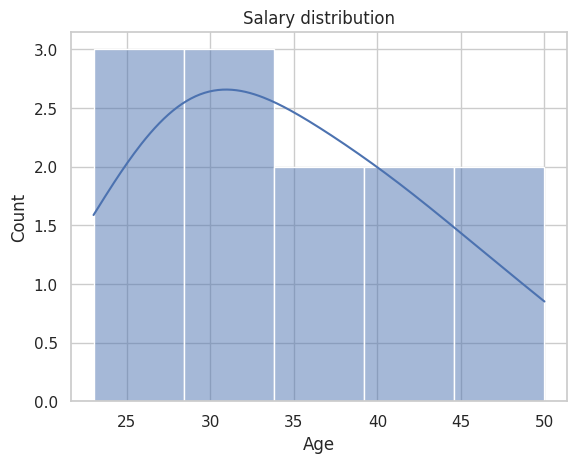
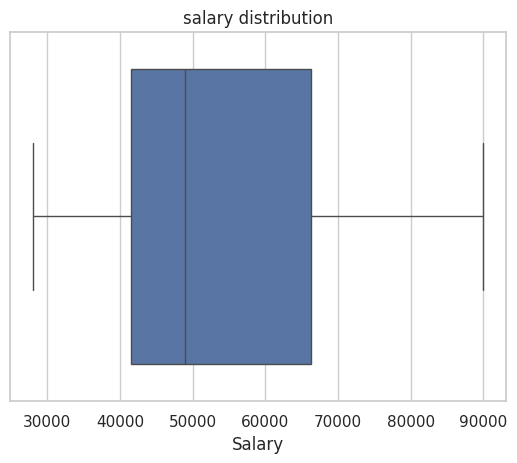
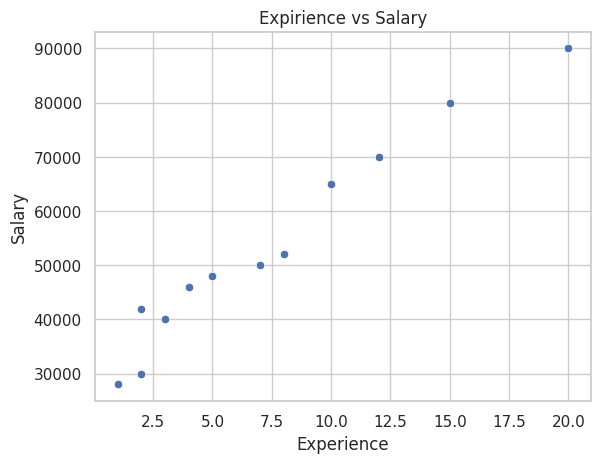
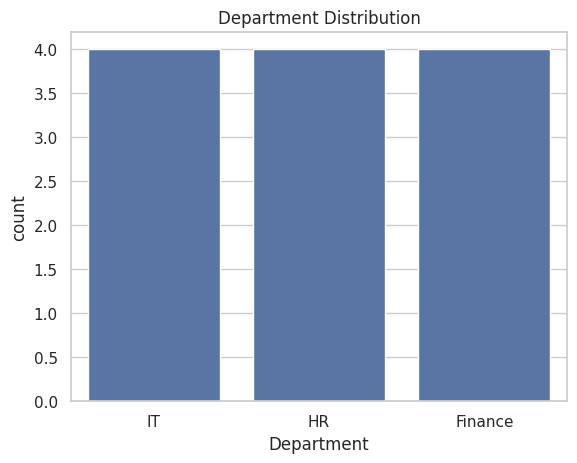
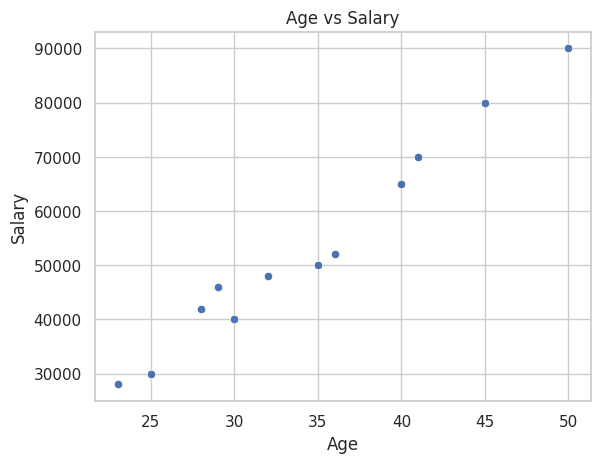
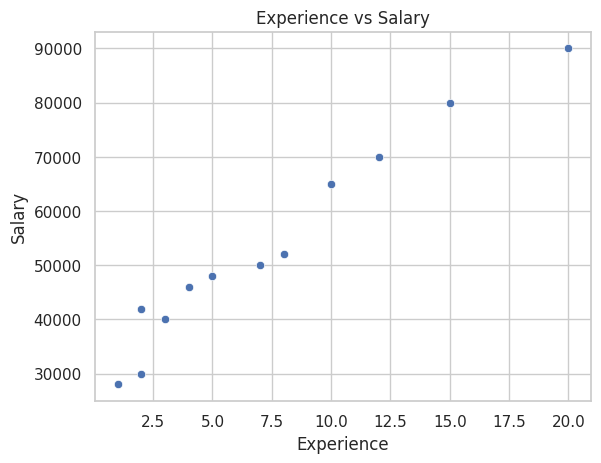
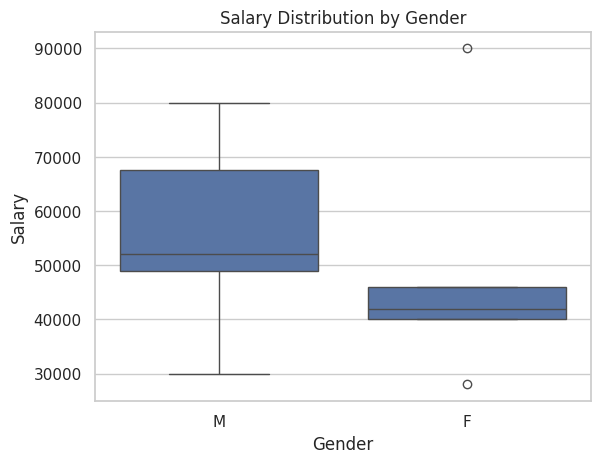
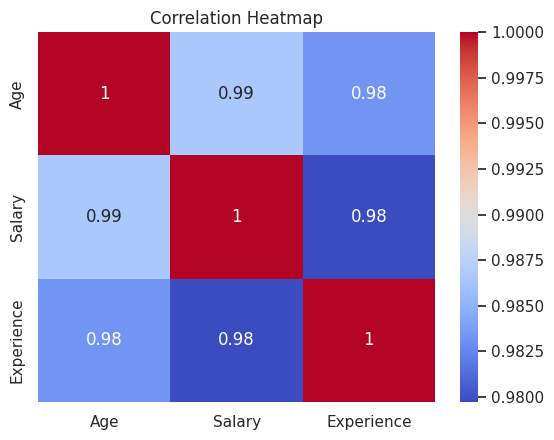
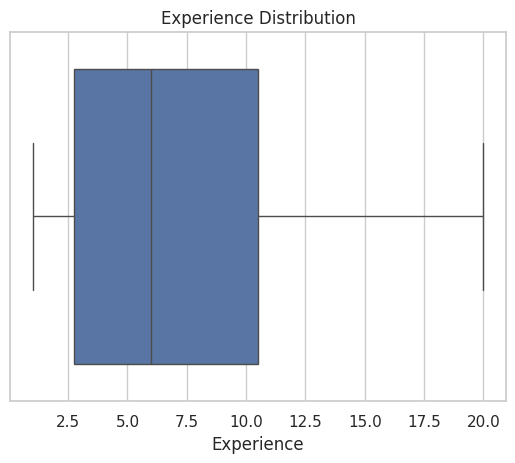

These charts were generated, in order, by the following Python code:
# -*- coding: utf-8 -*-
"""
Created on Mon Feb 16 10:48:34 2026

@author: DELL
"""

import pandas as pd
import matplotlib.pyplot as plt
import seaborn as sns

# Improve plot appearance
sns.set(style="whitegrid")

# Create Dataset
data = {
    "Age": [25, 30, 35, 40, 28, 32, 45, 50, 23, 36, 29, 41],
    "Salary": [30000, 40000, 50000, 65000, 42000, 48000, 80000, 90000, 28000, 52000, 46000, 70000],
    "Experience": [2, 3, 7, 10, 2, 5, 15, 20, 1, 8, 4, 12],
    "Department": ["IT", "HR", "IT", "Finance", "HR", "IT", "Finance", "Finance", "HR", "IT", "HR", "Finance"],
    "Gender": ["M", "F", "M", "M", "F", "M", "M", "F", "F", "M", "F", "M"]
}

df = pd.DataFrame(data)

# Dataset Inspection
print(df.head())
print("\nDataset Info:")
print(df.info())
print("\nStatistical Summary:")
print(df.describe())

plt.figure()
sns.histplot(df["Age"], kde=True)
plt.title("Salary distribution")
plt.show()


plt.figure()
sns.boxplot(x=df["Salary"])
plt.title("salary distribution")
plt.show()  

print("\ndepartment value counts:")
print(df["Department"].value_counts())  

print("\ngender value counts:")
print(df["Gender"].value_counts())


plt.figure()
sns.scatterplot(x="Experience", y ="Salary", data=df)
plt.title("Expirience vs Salary")
plt.show()  


plt.figure()
sns.countplot(x=df["Department"])
plt.title("Department Distribution")    
plt.show()

plt.figure()
sns.scatterplot(x="Age", y="Salary", data=df)
plt.title("Age vs Salary")
plt.show()

plt.figure()
sns.scatterplot(x="Experience", y="Salary", data=df)    
plt.title("Experience vs Salary")
plt.show()  

plt.figure()
sns.boxplot(x="Gender", y="Salary", data=df)    
plt.title("Salary Distribution by Gender")
plt.show()

plt.figure()
sns.boxplot(x="Department", y="Salary", data=df)    
plt.title("Salary Distribution by Department")
plt.show()  

corr_matrix=df.corr(numeric_only=True)
print("\nCorrelation matrix:")
print(corr_matrix)

sns.heatmap(corr_matrix, annot=True, cmap="coolwarm")
plt.title("Correlation Heatmap")
plt.show()

plt.figure()
sns.boxplot(x=df["Experience"])
plt.title("Experience Distribution")
plt.show()